Run: headless pygame with SDL's dummy video driver; simulated clock (each Clock.tick advances the game by its frame time, no real sleeping); random seed 0; keys injected as events and as key.get_pressed() state; no mouse input.
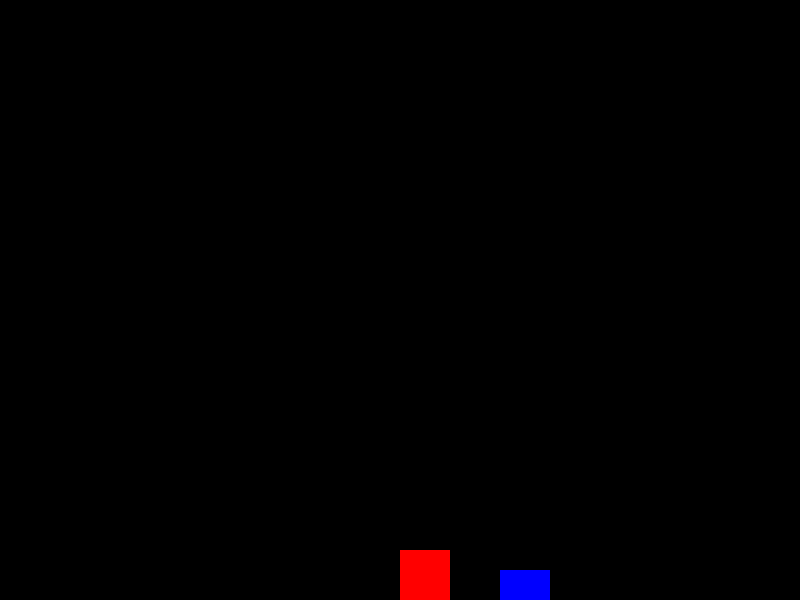
Frame 1 of 2 · flips 1–60 · no input
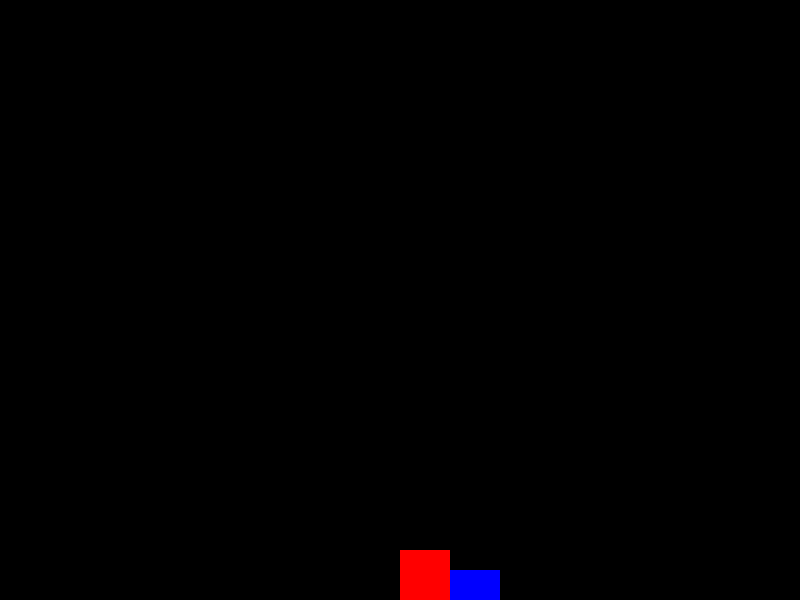
Frame 2 of 2 · flips 61–180 · tapped SPACE, RETURN · held RIGHT (→), D (game ended)

The pygame program that drew these frames:

import pygame
import sys
import random

# Initialize Pygame
pygame.init()

# Constants
WIDTH, HEIGHT = 800, 600
BLACK = (0, 0, 0)
WHITE = (255, 255, 255)
RED = (255, 0, 0)
BLUE = (0, 0, 255)
PLAYER_SIZE = 50
OBSTACLE_WIDTH = 50
OBSTACLE_HEIGHT = 30
OBSTACLE_SPEED = 5

# Create screen
screen = pygame.display.set_mode((WIDTH, HEIGHT))
pygame.display.set_caption("Platformer Game")

# Game variables
player_x = WIDTH // 2
player_y = HEIGHT - PLAYER_SIZE
player_dy = 0
gravity = 0.5
jump_power = -10
obstacle_x = WIDTH
obstacle_y = HEIGHT - OBSTACLE_HEIGHT
obstacle_dx = -OBSTACLE_SPEED

# Main game loop
while True:
    for event in pygame.event.get():
        if event.type == pygame.QUIT:
            pygame.quit()
            sys.exit()

    # Handle player input
    keys = pygame.key.get_pressed()
    if keys[pygame.K_SPACE] and player_y == HEIGHT - PLAYER_SIZE:
        player_dy = jump_power

    # Apply gravity
    player_dy += gravity

    # Update player position
    player_y += player_dy

    # Collision with ground
    if player_y >= HEIGHT - PLAYER_SIZE:
        player_y = HEIGHT - PLAYER_SIZE
        player_dy = 0

    # Update obstacle position
    obstacle_x += obstacle_dx

    # Reset obstacle if it goes off screen
    if obstacle_x + OBSTACLE_WIDTH < 0:
        obstacle_x = WIDTH
        obstacle_y = HEIGHT - OBSTACLE_HEIGHT

    # Check for collision with obstacle
    if player_x < obstacle_x + OBSTACLE_WIDTH and \
            player_x + PLAYER_SIZE > obstacle_x and \
            player_y < obstacle_y + OBSTACLE_HEIGHT and \
            player_y + PLAYER_SIZE > obstacle_y:
        # Collision detected, game over
        print("Game Over")
        pygame.quit()
        sys.exit()

    # Clear the screen
    screen.fill(BLACK)

    # Draw player
    pygame.draw.rect(screen, RED, (player_x, player_y, PLAYER_SIZE, PLAYER_SIZE))

    # Draw obstacle
    pygame.draw.rect(screen, BLUE, (obstacle_x, obstacle_y, OBSTACLE_WIDTH, OBSTACLE_HEIGHT))

    # Update the display
    pygame.display.flip()

    # Cap the frame rate
    pygame.time.Clock().tick(60)
